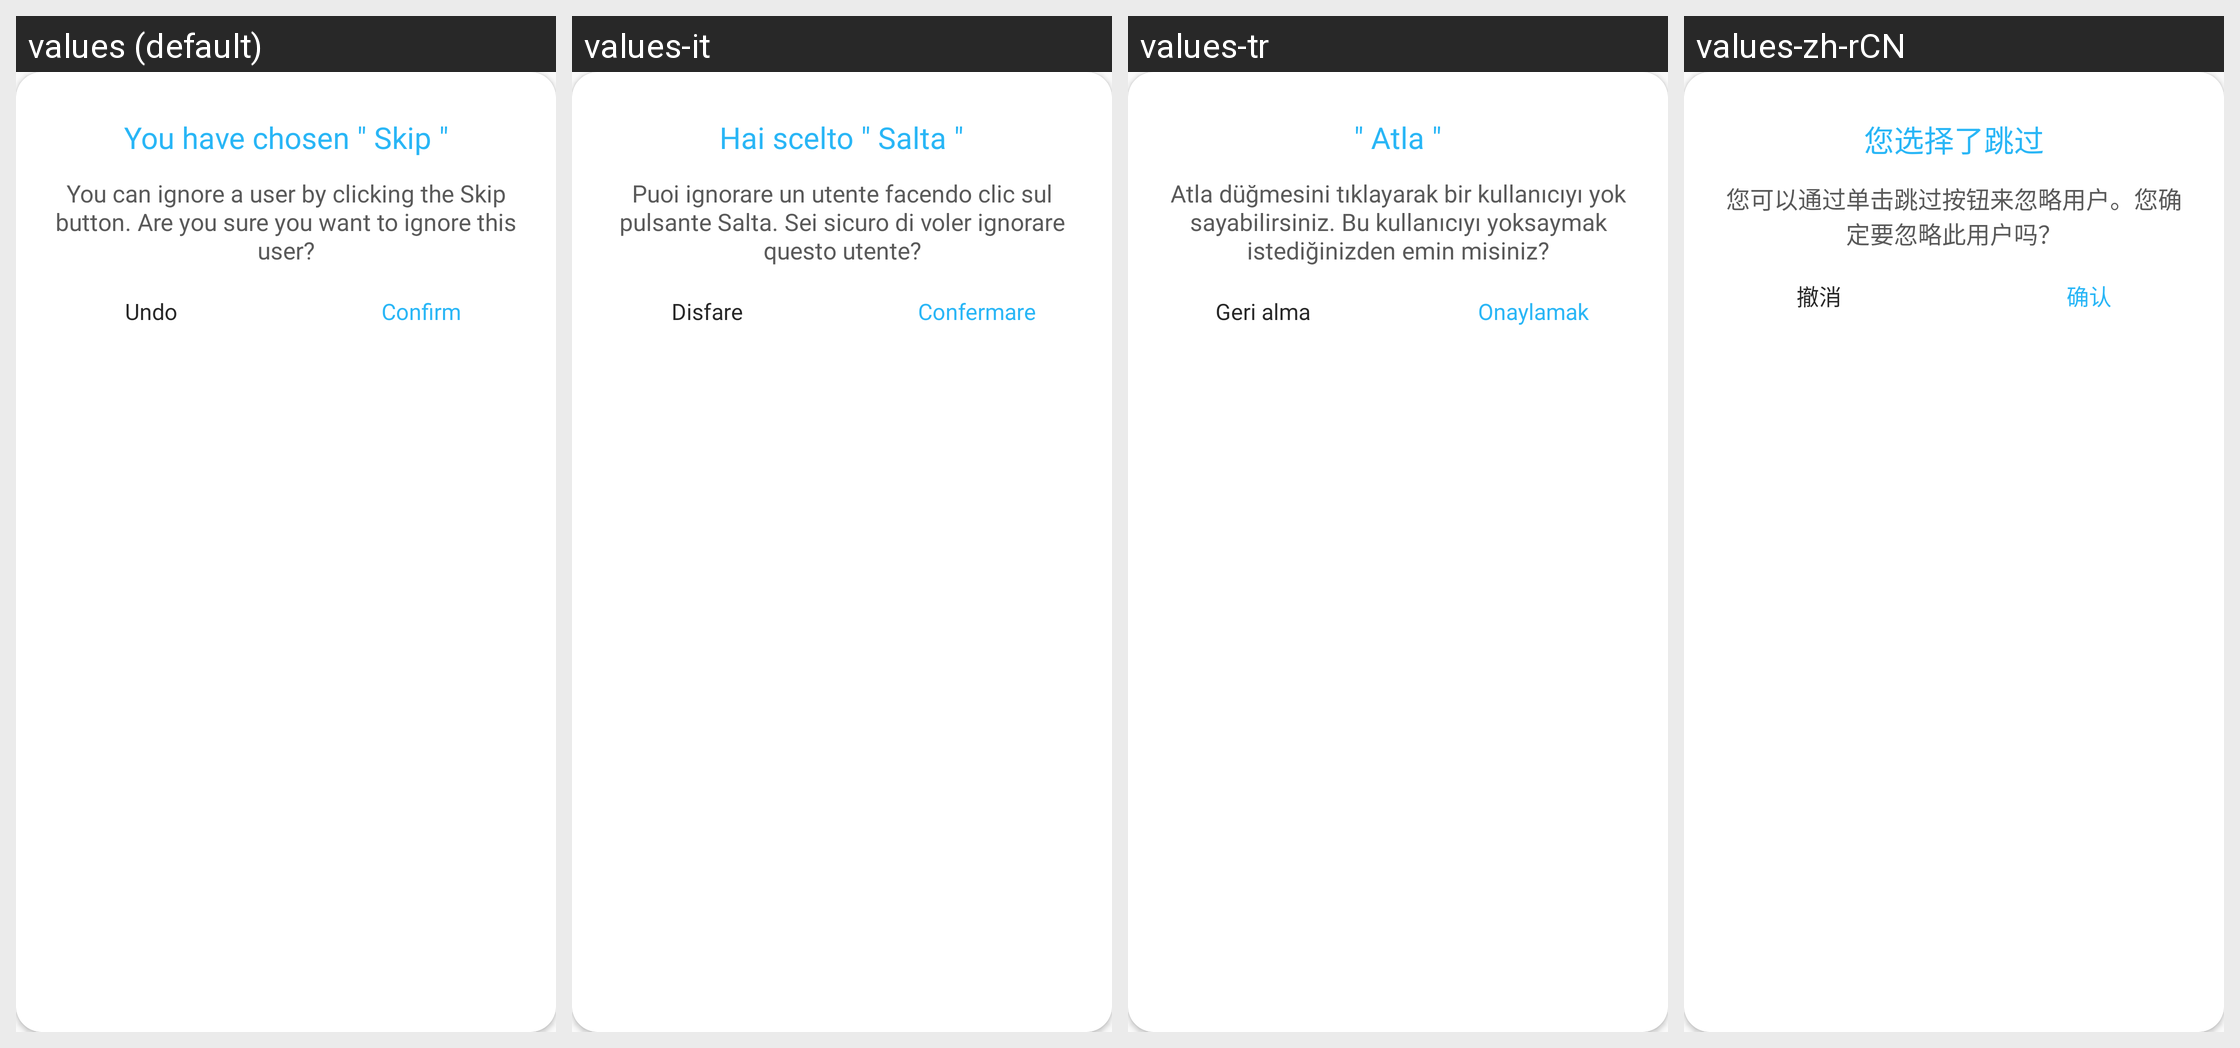

Here is an Android app screen in its default locale and in the app's own translations. Write out the translated-string differences for the strings that appear on this screen.
Android screen res/layout/alert_skip.xml rendered under 4 locales, left to right: values (default), values-it, values-tr, values-zh-rCN. Device: Nexus 5 (rendered at 1080×1920; each locale shown at half size, 540×960, under a caption strip naming it); theme AppTheme.
Other locales in the repository, not shown: values-ar, values-de, values-fr, values-hi, values-ja, values-ko, values-ro, values-ru, values-tl, values-zh-rTW.
Strings drawn on this screen, with the default value and each locale's value (text and hints the layout hard-codes, and strings that could not be matched under every locale, appear in the picture but are not listed):

id_48
  values: You have chosen " Skip "
  values-it: Hai scelto " Salta "
  values-tr: " Atla "
  values-zh-rCN: 您选择了跳过

id_49
  values: You can ignore a user by clicking the Skip button. Are you sure you want to ignore this user?
  values-it: Puoi ignorare un utente facendo clic sul pulsante Salta. Sei sicuro di voler ignorare questo utente?
  values-tr: Atla düğmesini tıklayarak bir kullanıcıyı yok sayabilirsiniz. Bu kullanıcıyı yoksaymak istediğinizden emin misiniz?
  values-zh-rCN: 您可以通过单击跳过按钮来忽略用户。您确定要忽略此用户吗？

id_50
  values: Confirm
  values-it: Confermare
  values-tr: Onaylamak
  values-zh-rCN: 确认

id_51
  values: Undo
  values-it: Disfare
  values-tr: Geri alma
  values-zh-rCN: 撤消
